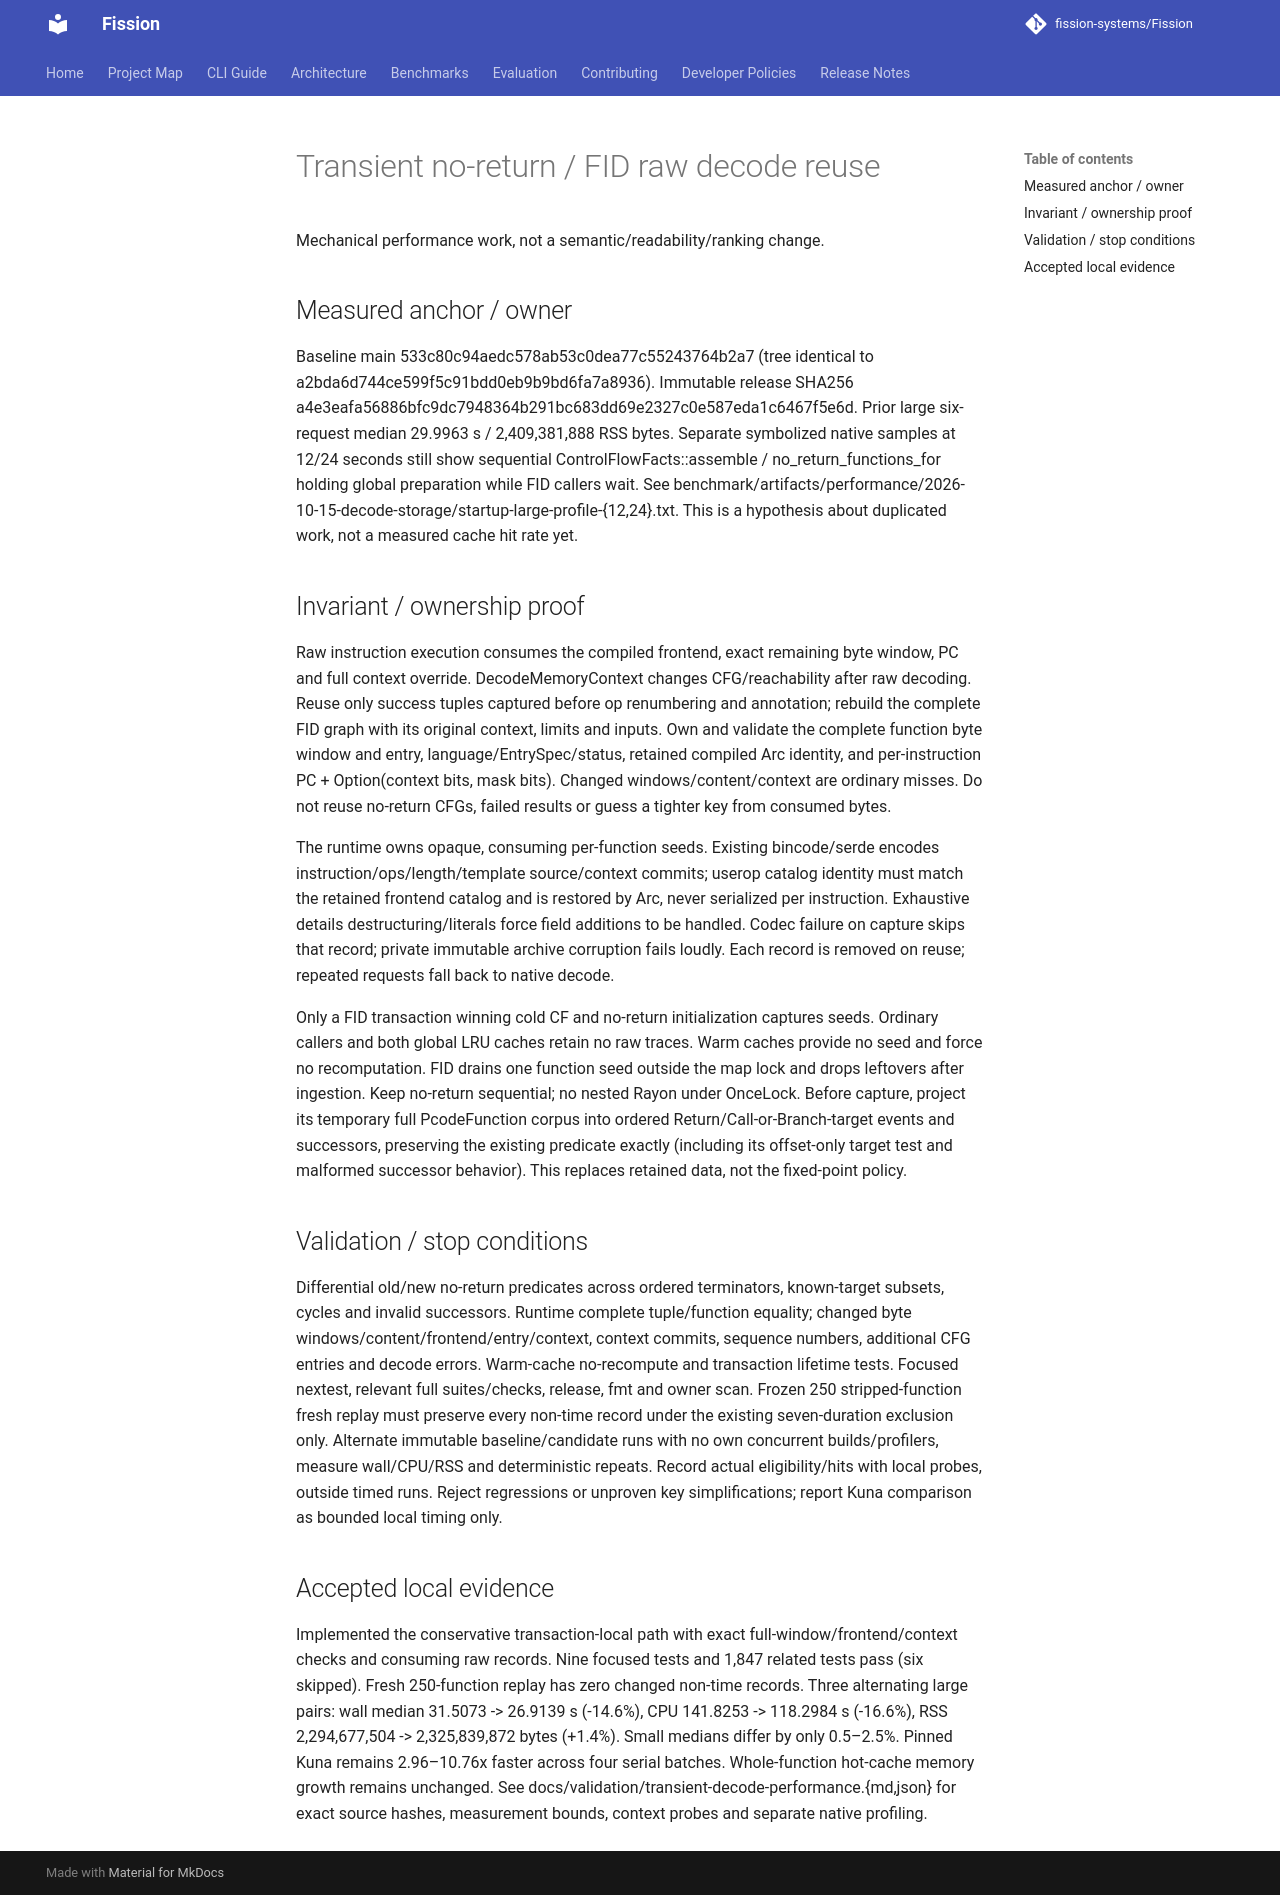

repository: fission-systems/Fission · page: proposals/2026-10-15-transient-decode-reuse/index.html · generator: mkdocs

# Transient no-return / FID raw decode reuse

Mechanical performance work, not a semantic/readability/ranking change.

## Measured anchor / owner

Baseline main 533c80c94aedc578ab53c0dea77c55243764b2a7 (tree identical to a2bda6d744ce599f5c91bdd0eb9b9bd6fa7a8936). Immutable release SHA256 a4e3eafa56886bfc9dc7948364b291bc683dd69e2327c0e587eda1c6467f5e6d. Prior large six-request median 29.9963 s / 2,409,381,888 RSS bytes. Separate symbolized native samples at 12/24 seconds still show sequential ControlFlowFacts::assemble / no_return_functions_for holding global preparation while FID callers wait. See benchmark/artifacts/performance/2026-10-15-decode-storage/startup-large-profile-{12,24}.txt. This is a hypothesis about duplicated work, not a measured cache hit rate yet.

## Invariant / ownership proof

Raw instruction execution consumes the compiled frontend, exact remaining byte window, PC and full context override. DecodeMemoryContext changes CFG/reachability after raw decoding. Reuse only success tuples captured before op renumbering and annotation; rebuild the complete FID graph with its original context, limits and inputs. Own and validate the complete function byte window and entry, language/EntrySpec/status, retained compiled Arc identity, and per-instruction PC + Option(context bits, mask bits). Changed windows/content/context are ordinary misses. Do not reuse no-return CFGs, failed results or guess a tighter key from consumed bytes.

The runtime owns opaque, consuming per-function seeds. Existing bincode/serde encodes instruction/ops/length/template source/context commits; userop catalog identity must match the retained frontend catalog and is restored by Arc, never serialized per instruction. Exhaustive details destructuring/literals force field additions to be handled. Codec failure on capture skips that record; private immutable archive corruption fails loudly. Each record is removed on reuse; repeated requests fall back to native decode.

Only a FID transaction winning cold CF and no-return initialization captures seeds. Ordinary callers and both global LRU caches retain no raw traces. Warm caches provide no seed and force no recomputation. FID drains one function seed outside the map lock and drops leftovers after ingestion. Keep no-return sequential; no nested Rayon under OnceLock. Before capture, project its temporary full PcodeFunction corpus into ordered Return/Call-or-Branch-target events and successors, preserving the existing predicate exactly (including its offset-only target test and malformed successor behavior). This replaces retained data, not the fixed-point policy.

## Validation / stop conditions

Differential old/new no-return predicates across ordered terminators, known-target subsets, cycles and invalid successors. Runtime complete tuple/function equality; changed byte windows/content/frontend/entry/context, context commits, sequence numbers, additional CFG entries and decode errors. Warm-cache no-recompute and transaction lifetime tests. Focused nextest, relevant full suites/checks, release, fmt and owner scan. Frozen 250 stripped-function fresh replay must preserve every non-time record under the existing seven-duration exclusion only. Alternate immutable baseline/candidate runs with no own concurrent builds/profilers, measure wall/CPU/RSS and deterministic repeats. Record actual eligibility/hits with local probes, outside timed runs. Reject regressions or unproven key simplifications; report Kuna comparison as bounded local timing only.

## Accepted local evidence

Implemented the conservative transaction-local path with exact full-window/frontend/context checks and consuming raw records. Nine focused tests and 1,847 related tests pass (six skipped). Fresh 250-function replay has zero changed non-time records. Three alternating large pairs: wall median 31.5073 -> 26.9139 s (-14.6%), CPU 141.8253 -> 118.2984 s (-16.6%), RSS 2,294,677,504 -> 2,325,839,872 bytes (+1.4%). Small medians differ by only 0.5–2.5%. Pinned Kuna remains 2.96–10.76x faster across four serial batches. Whole-function hot-cache memory growth remains unchanged. See docs/validation/transient-decode-performance.{md,json} for exact source hashes, measurement bounds, context probes and separate native profiling.
